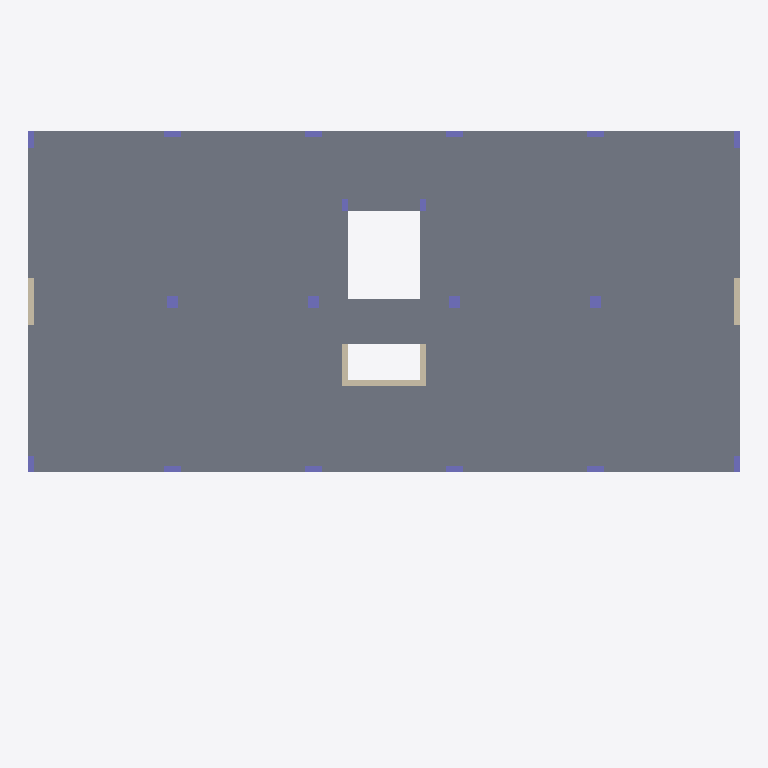
Plan cut of the same IFC building model at storey '2. Piano superiore' (level 7.00 m, cut at 8.40 m), seen from above with north up, elements coloured by IFC class: 18 columns (violet), 5 walls (beige), 1 slab (grey). Cut surfaces are drawn darker.
Extent 30.2 m × 21.5 m × 28.2 m (x, y, z). Storeys (10): Fondazione at -9.21 m; 2. Piano interrato at -6.00 m; 1. Piano interrato at -3.00 m; 0. Piano superiore at 0.00 m; 1. Piano superiore at 4.00 m; 2. Piano superiore at 7.00 m; 3. Piano superiore at 10.00 m; 4. Piano superiore at 13.00 m; 5. Piano superiore at 16.00 m; 6. Piano superiore at 19.00 m. Elements (209): 138 IfcColumn, 51 IfcWallStandardCase, 11 IfcFooting, 9 IfcSlab.

HEADER;
FILE_DESCRIPTION(('ViewDefinition [CoordinationView_V2.0]'),'2;1');
FILE_NAME('ifs4bim.ifc','2018-06-18T15:45:55',(''),(''),'EDMsix Version 2.0100.03 Feb  3 2016','Allplan [number]:37:37','');
FILE_SCHEMA(('IFC2X3'));
ENDSEC;
DATA;
#5=IFCPROJECT('0LYA2G4Xr1n958nY_XlG3Z',#4,'KOBE_TESTCASE_v01',$,$,$,$,(#11),#39);
#41=IFCBUILDING('2gb67SVezBwAsiTbjxmcDF',#4,'Edifici',$,$,#46,$,$,.ELEMENT.,$,$,$);
#62=IFCBUILDINGSTOREY('1PwXrIJ5j6hRZCmaS5O0oT',#4,'6. Piano superiore',$,$,#53,$,$,.ELEMENT.,19000.0);
#72=IFCBUILDINGSTOREY('2AOp97TFH25RoDhQLUX2vj',#4,'0. Piano superiore',$,$,#64,$,$,.ELEMENT.,0.0);
#82=IFCBUILDINGSTOREY('1EtRVOZ5bB8fRCIa9lh6TQ',#4,'1. Piano superiore',$,$,#74,$,$,.ELEMENT.,4000.0);
#92=IFCBUILDINGSTOREY('1XZIGtmxD3dvr7QQm_caAZ',#4,'2. Piano superiore',$,$,#84,$,$,.ELEMENT.,7000.0);
#102=IFCBUILDINGSTOREY('2QnhMHTOP0UPFRFiirAHTP',#4,'3. Piano superiore',$,$,#94,$,$,.ELEMENT.,10000.0);
#112=IFCBUILDINGSTOREY('0z4xFy_sT8hB6ZrSS6GLqM',#4,'4. Piano superiore',$,$,#104,$,$,.ELEMENT.,13000.0);
#122=IFCBUILDINGSTOREY('08_f0dSFT4Ax_XPZsaX8ss',#4,'5. Piano superiore',$,$,#114,$,$,.ELEMENT.,16000.0);
#132=IFCBUILDINGSTOREY('1cTu2bRdn3tQRijF$BPcWu',#4,'1. Piano interrato',$,$,#124,$,$,.ELEMENT.,-3000.0);
#142=IFCBUILDINGSTOREY('07YvCu2IT5SPVTs6lw3MFh',#4,'2. Piano interrato',$,$,#134,$,$,.ELEMENT.,-6000.0);
#152=IFCBUILDINGSTOREY('0bjkeDzo9Big58p7zijBOM',#4,'Fondazione',$,$,#144,$,$,.ELEMENT.,-9210.0);
#4111=IFCSLAB('3T5mrqPvHDM8x7HU41WVRa',#4,'(Unnamed Element)',$,$,#4036,#4037,$,.FLOOR.);
#3914=IFCWALLSTANDARDCASE('0uNonn8C18cfKu3Kv$FMFZ',#4,'(Unnamed Element)',$,$,#3862,#3863,$);
#3653=IFCWALLSTANDARDCASE('1UwkF4G2z7BOL5cY7vv_3u',#4,'(Unnamed Element)',$,$,#3600,#3602,$);
#3740=IFCWALLSTANDARDCASE('1x8ja78hv2t9e1VDj$SBuD',#4,'(Unnamed Element)',$,$,#3688,#3689,$);
#3827=IFCWALLSTANDARDCASE('0yZH9$$sP9IhWqVWklwNqI',#4,'(Unnamed Element)',$,$,#3775,#3776,$);
#4001=IFCWALLSTANDARDCASE('195bGhYNz9tPrjjqXR8hNX',#4,'(Unnamed Element)',$,$,#3949,#3950,$);
#4174=IFCCOLUMN('333XEIC0L1kA2zV8y3wyzZ',#4,'(Unnamed Element)',$,$,#4137,#4138,$);
#4236=IFCCOLUMN('3tbmDzxNv2LhU02EtsnXYr',#4,'(Unnamed Element)',$,$,#4199,#4200,$);
#4298=IFCCOLUMN('11dKoko2XB$Bmc1zfKwWCn',#4,'(Unnamed Element)',$,$,#4261,#4262,$);
#4360=IFCCOLUMN('37JoPTsq14EARog9RAHu4p',#4,'(Unnamed Element)',$,$,#4323,#4324,$);
#4423=IFCCOLUMN('3X4SBOAOD6Nw$97qe2YTLd',#4,'(Unnamed Element)',$,$,#4386,#4387,$);
#4485=IFCCOLUMN('0_3fpTW1DEWe1mwQtRt4vk',#4,'(Unnamed Element)',$,$,#4448,#4449,$);
#4609=IFCCOLUMN('1BrgS3oynCZg_IxexzQWAH',#4,'(Unnamed Element)',$,$,#4572,#4573,$);
#4547=IFCCOLUMN('3Ig1ovM$n6ZQcSxVj78v2l',#4,'(Unnamed Element)',$,$,#4510,#4511,$);
#4671=IFCCOLUMN('0H5Lqap6n7T9vwxRZUyXn5',#4,'(Unnamed Element)',$,$,#4634,#4635,$);
#4733=IFCCOLUMN('3b4Y_ff8r6gR1lfnPtRsto',#4,'(Unnamed Element)',$,$,#4696,#4697,$);
#4795=IFCCOLUMN('3LRmSpJm54POmKfp2krd_4',#4,'(Unnamed Element)',$,$,#4758,#4759,$);
#4857=IFCCOLUMN('3mHb5lqabDcwsXKhXjRVTG',#4,'(Unnamed Element)',$,$,#4820,#4821,$);
#4981=IFCCOLUMN('2rTQm_IKbELOy3z1UqeEtm',#4,'(Unnamed Element)',$,$,#4944,#4945,$);
#5105=IFCCOLUMN('2rYwHoKLTCDuhGNMUvJoo4',#4,'(Unnamed Element)',$,$,#5068,#5069,$);
#4919=IFCCOLUMN('3dhTvBQCLFN9mHXI49eRpc',#4,'(Unnamed Element)',$,$,#4882,#4883,$);
#5043=IFCCOLUMN('3n29PMMZT3wQCxRKBuWhx6',#4,'(Unnamed Element)',$,$,#5006,#5007,$);
#5229=IFCCOLUMN('27g1nCJ7n03ey7rRp4h1WN',#4,'(Unnamed Element)',$,$,#5192,#5193,$);
#5167=IFCCOLUMN('3ZV$d$SJrBLvs7wjgdG8Gc',#4,'(Unnamed Element)',$,$,#5130,#5131,$);
ENDSEC;